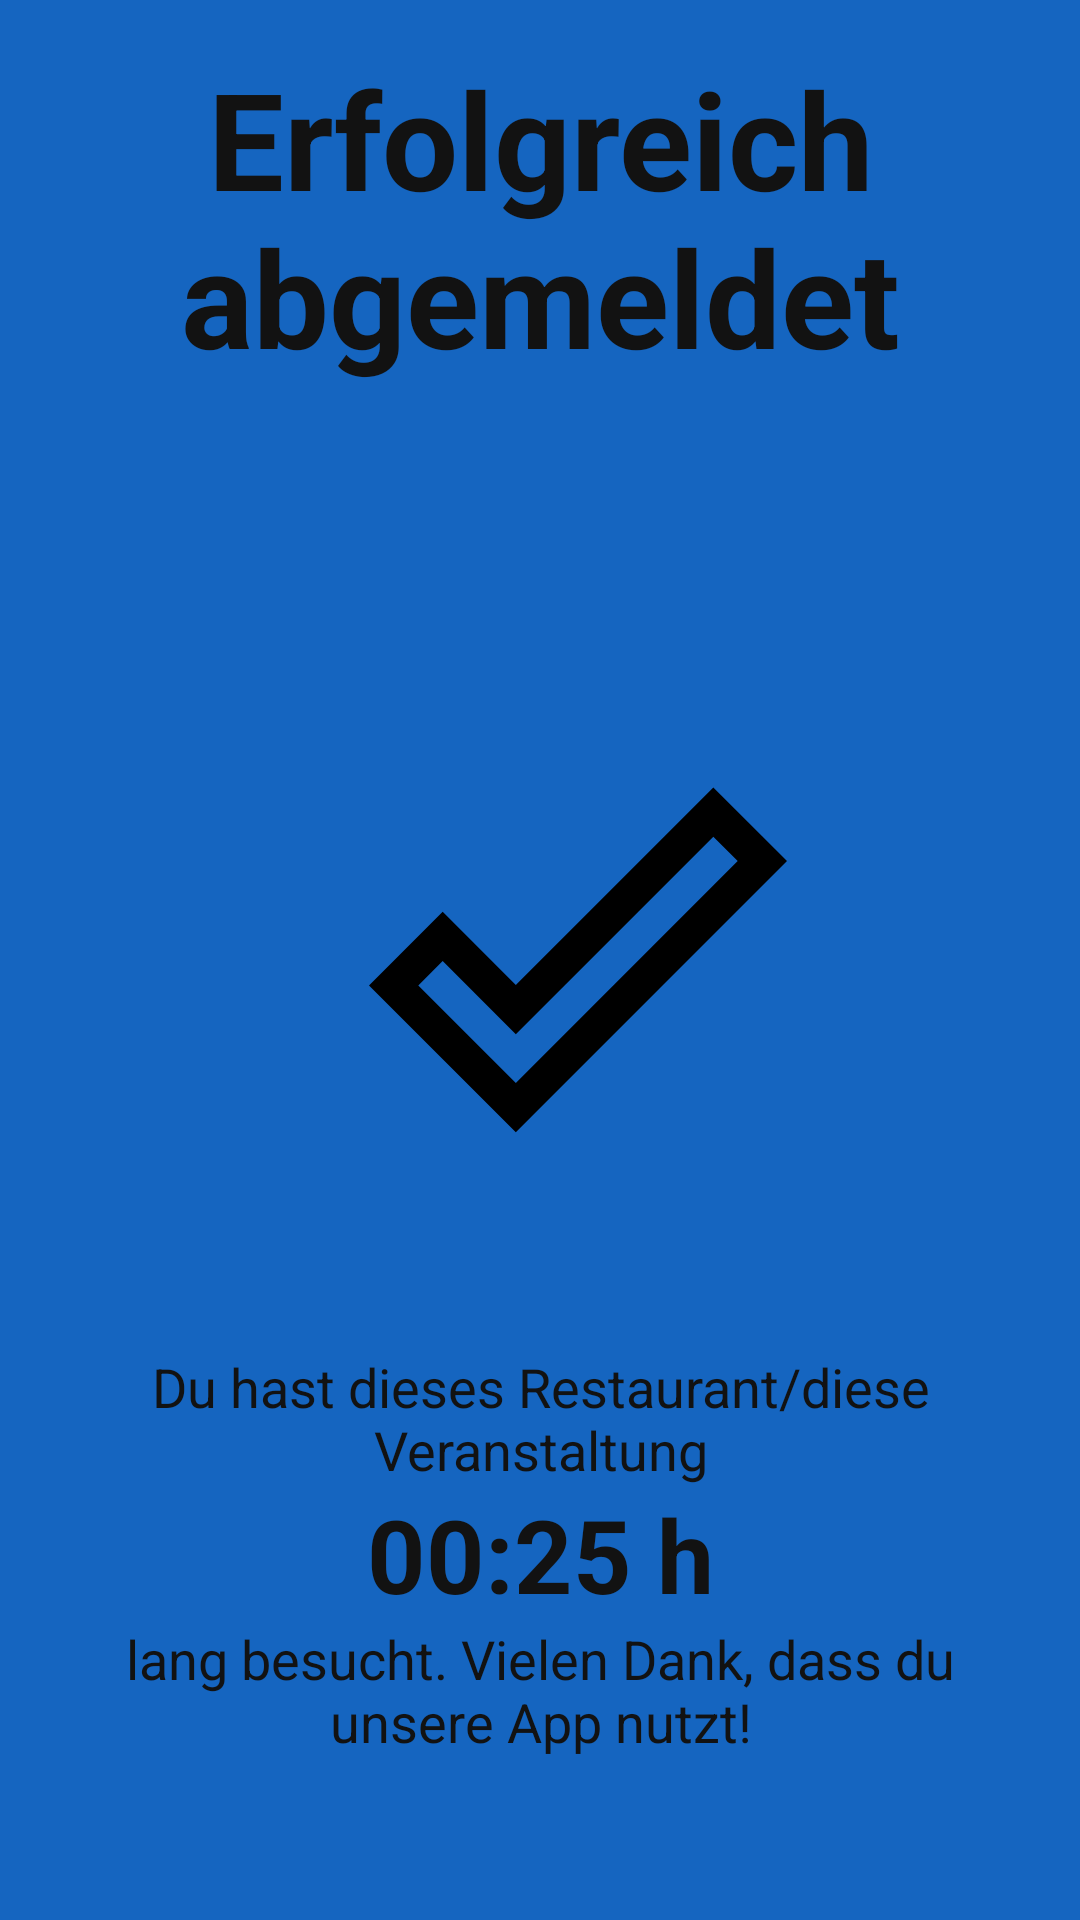

This screen was rendered from an Android layout file. Write that file and the resources it references.
<!-- AndroidManifest.xml: application theme Theme.Hackaton2020 -->
<!-- res/layout/activity_show_logged_out.xml -->
<?xml version="1.0" encoding="utf-8"?>
<androidx.constraintlayout.widget.ConstraintLayout xmlns:android="http://schemas.android.com/apk/res/android"
	xmlns:app="http://schemas.android.com/apk/res-auto"
	xmlns:tools="http://schemas.android.com/tools"
	android:layout_width="match_parent"
	android:layout_height="match_parent"
	android:background="?attr/colorSecondaryVariant"
	tools:context=".ShowLoggedOut">

	<ImageView
		android:id="@+id/imageView"
		android:layout_width="232dp"
		android:layout_height="228dp"
		app:layout_constraintBottom_toBottomOf="parent"
		app:layout_constraintEnd_toEndOf="parent"
		app:layout_constraintHorizontal_bias="0.6"
		app:layout_constraintStart_toStartOf="parent"
		app:layout_constraintTop_toTopOf="parent"
		app:srcCompat="@drawable/done_outline_foreground"
		android:contentDescription="TODO" />

	<TextView
		android:gravity="center"
		android:id="@+id/showLoggedOut_headline"
		android:layout_width="wrap_content"
		android:layout_height="wrap_content"
		android:layout_marginTop="16dp"
		android:text="@string/showLoggedOut_headline"
		android:textAppearance="@style/TextAppearance.AppCompat.Display2"
		android:textStyle="bold"
		app:layout_constraintEnd_toEndOf="parent"
		app:layout_constraintStart_toStartOf="parent"
		app:layout_constraintTop_toTopOf="parent" />

	<TextView
		android:gravity="center"
		android:id="@+id/showLoggedOut_description_1"
		android:layout_width="wrap_content"
		android:layout_height="wrap_content"
		android:layout_marginStart="16dp"
		android:layout_marginLeft="16dp"
		android:layout_marginTop="16dp"
		android:layout_marginEnd="16dp"
		android:layout_marginRight="16dp"
		android:text="@string/showLoggedOut_description_1"
		android:textAppearance="@style/TextAppearance.AppCompat.Medium"
		app:layout_constraintEnd_toEndOf="parent"
		app:layout_constraintStart_toStartOf="parent"
		app:layout_constraintTop_toBottomOf="@+id/imageView" />

	<TextView
		android:id="@+id/showLoggedOut_time"
		android:layout_width="wrap_content"
		android:layout_height="wrap_content"
		android:text="00:25 h"
		android:textAppearance="@style/TextAppearance.AppCompat.Display1"
		android:textStyle="bold"
		app:layout_constraintEnd_toEndOf="parent"
		app:layout_constraintStart_toStartOf="parent"
		app:layout_constraintTop_toBottomOf="@+id/showLoggedOut_description_1" />

	<TextView
		android:gravity="center"
		android:id="@+id/showLoggedOut_description_2"
		android:layout_width="0dp"
		android:layout_height="wrap_content"
		android:layout_marginStart="16dp"
		android:layout_marginLeft="16dp"
		android:layout_marginEnd="16dp"
		android:layout_marginRight="16dp"
		android:text="@string/showLoggedOut_description_2"
		android:textAppearance="@style/TextAppearance.AppCompat.Medium"
		app:layout_constraintEnd_toEndOf="parent"
		app:layout_constraintStart_toStartOf="parent"
		app:layout_constraintTop_toBottomOf="@+id/showLoggedOut_time" />
</androidx.constraintlayout.widget.ConstraintLayout>
<!-- resources referenced by this layout -->
<resources>
  <!-- drawable done_outline_foreground (drawable) -->
  <vector xmlns:android="http://schemas.android.com/apk/res/android"
      android:width="108dp"
      android:height="108dp"
      android:viewportWidth="108"
      android:viewportHeight="108">
    <group android:scaleX="2.75"
        android:scaleY="2.75"
        android:translateX="21"
        android:translateY="20.694445">
      <path
          android:fillColor="#FF000000"
          android:pathData="M19.77,5.03l1.4,1.4L8.43,19.17l-5.6,-5.6 1.4,-1.4 4.2,4.2L19.77,5.03m0,-2.83L8.43,13.54l-4.2,-4.2L0,13.57 8.43,22 24,6.43 19.77,2.2z"/>
    </group>
  </vector>
  <string name="showLoggedOut_description_1">Du hast dieses Restaurant/diese Veranstaltung</string>
  <string name="showLoggedOut_description_2">lang besucht. Vielen Dank, dass du unsere App nutzt!</string>
  <string name="showLoggedOut_headline">Erfolgreich abgemeldet</string>
  <style name="Theme.Hackaton2020" parent="Theme.MaterialComponents.DayNight.NoActionBar">
          
          <item name="colorPrimary">@color/white</item>
          <item name="colorPrimaryVariant">@color/lightgray2</item>
          <item name="colorOnPrimary">@color/blackBackground</item>
          
          <item name="colorSecondary">@color/primary_light</item>
          <item name="colorSecondaryVariant">@color/primary_dark</item>
          <item name="colorOnSecondary">@color/white</item>
          
          <item name="android:statusBarColor" tools:targetApi="l">?attr/colorPrimaryVariant</item>
          
          <item name="titleTextColor">?attr/colorOnPrimary</item>
  
          <item name="android:textColorHighlight">?attr/colorOnPrimary</item>
          <item name="android:textColor">?attr/colorOnPrimary</item>
          <item name="android:textColorPrimaryDisableOnly">@color/TextDisabled</item>
          <item name="background">@color/lightgray</item>
      </style>
  <color name="white">#FFFFFFFF</color>
  <color name="lightgray2">#eaeaea</color>
  <color name="blackBackground">#121212</color>
  <color name="primary_light">#448AFF</color>
  <color name="primary_dark">#1565C0</color>
  <color name="TextDisabled">#61FFFFFF</color>
  <color name="lightgray">#f5f5f5</color>
</resources>
